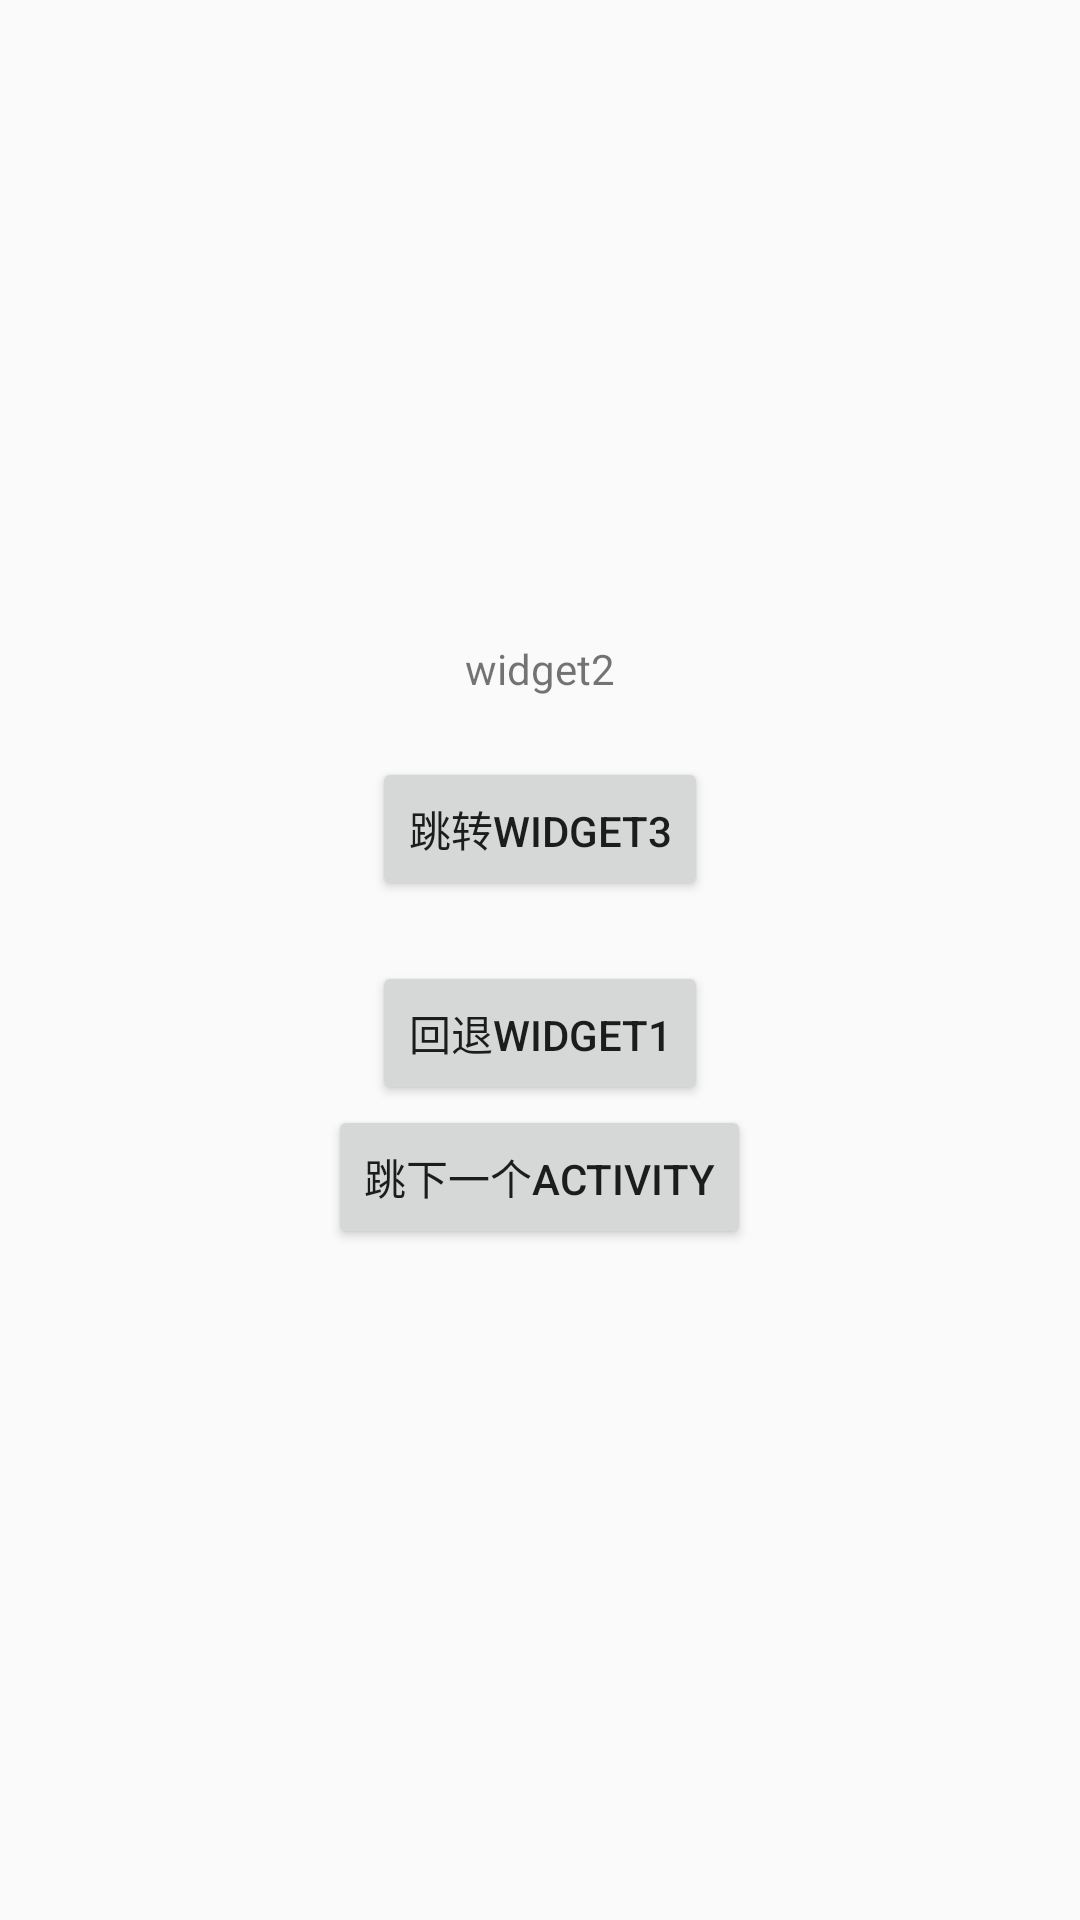

Produce the Android XML layout that renders to this screen, including the resource entries it uses.
<!-- AndroidManifest.xml: application theme Theme.XAndroidDemo -->
<!-- res/layout/widget2.xml -->
<?xml version="1.0" encoding="utf-8"?>
<LinearLayout xmlns:android="http://schemas.android.com/apk/res/android"
    android:layout_width="match_parent"
    android:layout_height="match_parent"
    android:gravity="center"
    android:orientation="vertical">

    <androidx.appcompat.widget.AppCompatTextView
        android:layout_width="wrap_content"
        android:layout_height="wrap_content"
        android:layout_marginBottom="20dp"
        android:text="widget2">

    </androidx.appcompat.widget.AppCompatTextView>

    <androidx.appcompat.widget.AppCompatButton
        android:id="@+id/btn1"
        android:layout_width="wrap_content"
        android:layout_height="wrap_content"
        android:layout_marginBottom="20dp"
        android:text="跳转widget3">

    </androidx.appcompat.widget.AppCompatButton>

    <androidx.appcompat.widget.AppCompatButton
        android:id="@+id/back"
        android:layout_width="wrap_content"
        android:layout_height="wrap_content"
        android:text="回退widget1">

    </androidx.appcompat.widget.AppCompatButton>

    <androidx.appcompat.widget.AppCompatButton
        android:id="@+id/jumNextActivity"
        android:text="跳下一个activity"
        android:layout_width="wrap_content"
        android:layout_height="wrap_content">

    </androidx.appcompat.widget.AppCompatButton>

    <FrameLayout
        android:id="@+id/box"
        android:layout_width="wrap_content"
        android:layout_height="wrap_content"
        android:layout_marginTop="10dp">

    </FrameLayout>


</LinearLayout>
<!-- resources referenced by this layout -->
<resources>
  <style name="Theme.XAndroidDemo" parent="Theme.AppCompat.Light.DarkActionBar">
          
          <item name="colorPrimary">@color/purple_500</item>
          <item name="colorPrimaryDark">@color/purple_700</item>
          <item name="colorAccent">@color/teal_200</item>
          
      </style>
  <!-- not gathered from this repository: default colours our renderer supplied (Android Studio template values) -->
  <color name="purple_500">#FF6200EE</color>
  <color name="purple_700">#FF3700B3</color>
  <color name="teal_200">#FF03DAC5</color>
</resources>
